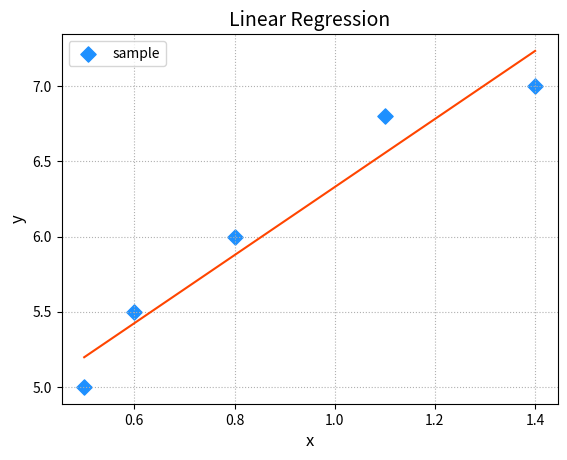
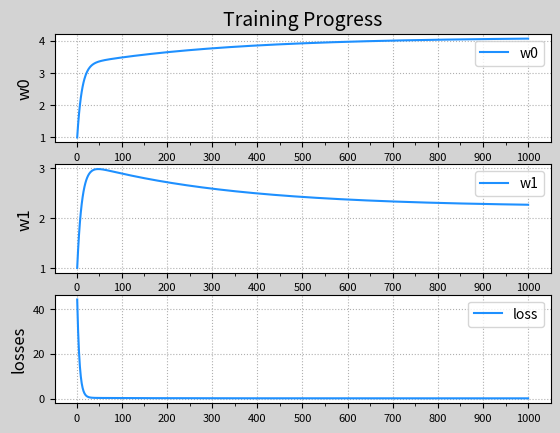

The script that saved these images, in order: (Note: this script raises an exception after producing the figures.)
# coding=utf-8
import numpy as np
import matplotlib.pyplot as mp

train_x=np.array([0.5,0.6,0.8,1.1,1.4])
train_y=np.array([5.0,5.5,6.0,6.8,7.0])

#梯度下降计算回归线
times=1000 #下降次数
lrate=0.01 #每次下降的学习率learn_rate

w0,w1=[1],[1]
epoches=[]
losses=[]
for i in range(1,times+1):
    epoches.append(i)
    loss = (((w0[-1]+w1[-1]*train_x)-train_y)**2).sum()/2
    losses.append(loss)
    print('{:4} w0={:.7f},w1={:.7f},loss={:.7f}'.format(i,w0[-1],w1[-1],loss))
    #根据两个方向的偏导数公式
    #w0和w1移动的距离，得到新w0和w1

    d0=((w0[-1]+w1[-1]*train_x)-train_y).sum()
    d1=(((w0[-1]+w1[-1]*train_x-train_y))*train_x).sum()
    w0.append(w0[-1]-lrate*d0)
    w1.append(w1[-1] - lrate * d1)

k,b = w1[-1],w0[-1]

pred_y=k*train_x+b

mp.figure("Linear Regression")
mp.title("Linear Regression",fontsize=14)

mp.xlabel('x',fontsize=12)
mp.ylabel('y',fontsize=12)
mp.tick_params(labelsize=10)
mp.grid(linestyle=':')
mp.scatter(train_x,train_y,c='dodgerblue',marker='D',s=60,label="sample")
mp.plot(train_x,pred_y,c='orangered')
mp.legend()
#绘制w0,w1,loss的loss的变化曲线
mp.figure("Training Progress",facecolor="lightgray")
mp.subplot(311)

mp.title("Training Progress",fontsize=14)

mp.ylabel("w0",fontsize=12)

mp.tick_params(labelsize=8)

mp.gca().xaxis.set_major_locator(mp.MultipleLocator(100))
mp.gca().xaxis.set_minor_locator(mp.MultipleLocator(50))
mp.grid(linestyle = ':')
mp.plot(epoches,w0[:-1],c='dodgerblue',label='w0')
mp.legend(loc=0)


mp.subplot(312)


mp.ylabel("w1",fontsize=12)
mp.tick_params(labelsize=8)
mp.gca().xaxis.set_major_locator(mp.MultipleLocator(100))
mp.gca().xaxis.set_minor_locator(mp.MultipleLocator(50))
mp.grid(linestyle = ':')
mp.plot(epoches,w1[:-1],c='dodgerblue',label='w1')
mp.legend(loc=0)


mp.subplot(313)

mp.ylabel("losses",fontsize=12)
mp.tick_params(labelsize=8)
mp.gca().xaxis.set_major_locator(mp.MultipleLocator(100))
mp.gca().xaxis.set_minor_locator(mp.MultipleLocator(50))
mp.grid(linestyle = ':')
mp.plot(epoches,losses,c='dodgerblue',label='loss')
mp.legend(loc=0)

#在三维曲面图中绘制梯度下降的路线
import mpl_toolkits.mplot3d as axes3d

grid_w0,grid_w1 = np.meshgrid(np.linspace(0,9,500),np.linspace(0,3.5,5000))

grid_loss = np.zeros_like(grid_w0)

for x,y in zip(train_x,train_y):
    grid_loss += ((grid_w0+x*grid_w1-y)**2)/2
    mp.figure("Loss Function")
    ax = mp.gca(projection='3d')
    ax.set_xlabel('w0',fontsize=12)
    ax.set_ylabel('w1',fontsize=12)
    ax.set_zlabel('loss',fontsize=12)

ax.plot_surface(grid_w0,grid_w1,grid_loss,rstride=10,cstride=10,cmap='jet')
ax.plot(w0[:-1],w1[:-1],losses,'o-',c='red',zorder=3)


mp.tight_layout()
mp.show()